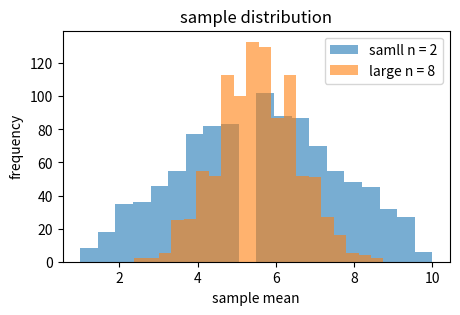

Here is the Python script that generated this plot:
import numpy as np
from matplotlib import pyplot as plt

# population
p = np.array([1,2,3,4,5,6,7,8,9,10])

# pretend to take these many samples
i_n = 1000

# size2
mean_s1 = []

for i in range(i_n):
    sample = np.random.choice(p,size=2,replace=True)
    sample_means = sample.mean()
    mean_s1.append(sample_means)

# size8
mean_s2 = []
for i in range(i_n):
    sample1 = np.random.choice(p,size=8,replace=True)
    m = sample1.mean()
    mean_s2.append(m)

print("n = 2 so std dev of means:",np.std(mean_s1))
print("n = 8 so std dev of means:",np.std(mean_s2))

plt.figure(figsize=(5,3))
plt.hist(mean_s1,bins=20,alpha=0.6,label="samll n = 2")
plt.hist(mean_s2,bins=20,alpha=0.6,label="large n = 8")
plt.xlabel("sample mean")
plt.ylabel("frequency")
plt.title("sample distribution")
plt.legend()
plt.show()
